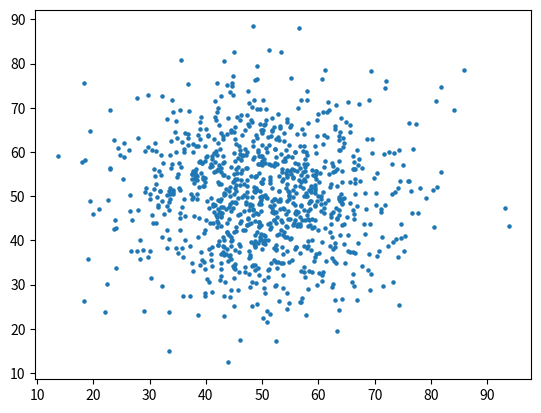

Source code (Python):
import numpy as np
import random
import matplotlib.pyplot as plt

random.seed()

xcoordinates = []
ycoordinates = []
i = 0

for i in range(0,1000):
    xcoordinates.append(random.gauss(50,12))
    ycoordinates.append(random.gauss(50,12))
    while xcoordinates[i]<=0:
        xcoordinates[i] = random.gauss(30,5)
    while ycoordinates[i]<=0:
        ycoordinates[i] = random.gauss(30,5)

plt.scatter(xcoordinates, ycoordinates, marker='o', s=5)